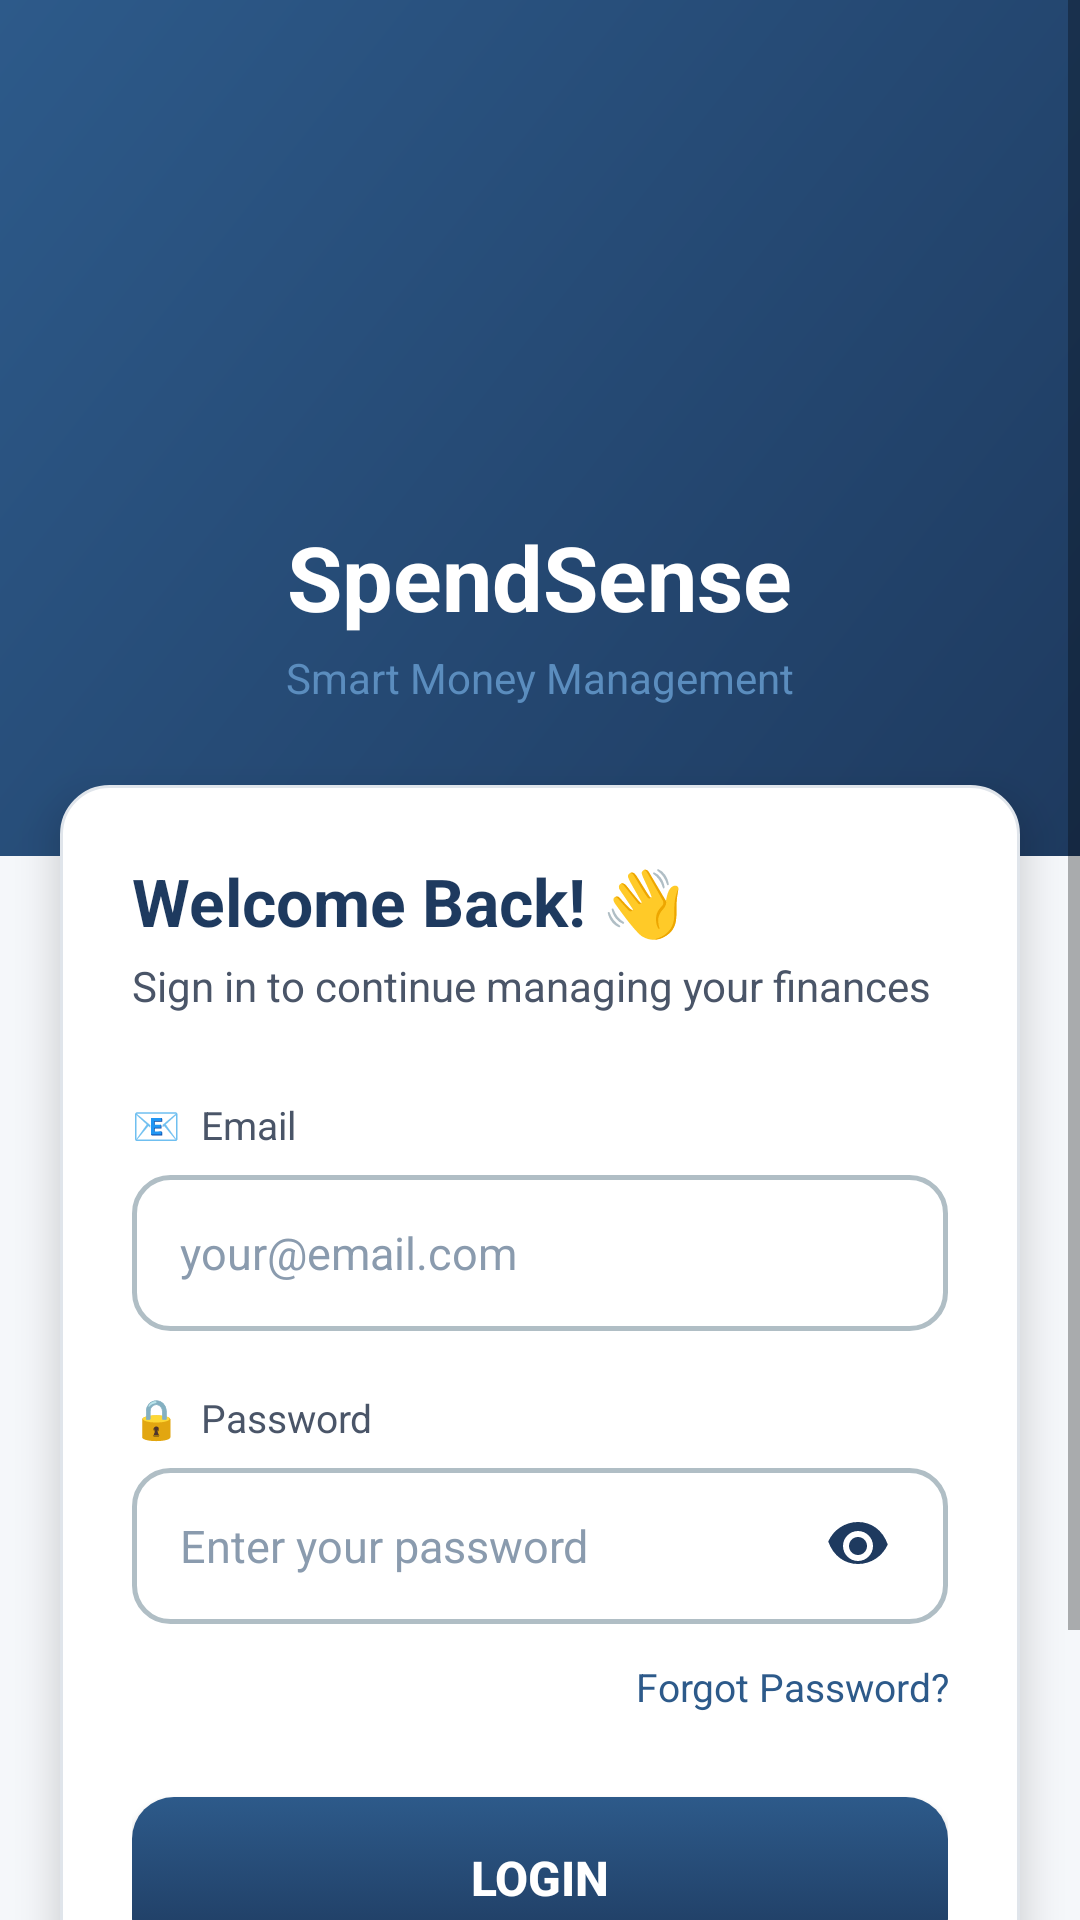

Here is an Android app screen rendered from its layout file. Give the layout XML and the strings, colors and styles it references.
<!-- AndroidManifest.xml: application theme Theme.SpendSense -->
<!-- res/layout/activity_login.xml -->
<?xml version="1.0" encoding="utf-8"?>
<ScrollView xmlns:android="http://schemas.android.com/apk/res/android"
    android:layout_width="match_parent"
    android:layout_height="match_parent"
    android:fillViewport="true"
    android:background="@color/dark_bg">

    <LinearLayout
        android:layout_width="match_parent"
        android:layout_height="wrap_content"
        android:orientation="vertical">

        
        <LinearLayout
            android:layout_width="match_parent"
            android:layout_height="wrap_content"
            android:background="@drawable/gradient_header"
            android:gravity="center"
            android:orientation="vertical"
            android:paddingTop="60dp"
            android:paddingBottom="50dp">

            <ImageView
                android:layout_width="100dp"
                android:layout_height="100dp"
                android:src="@mipmap/logo"
                android:contentDescription="@string/app_name" />

            <TextView
                android:layout_width="wrap_content"
                android:layout_height="wrap_content"
                android:text="@string/app_name"
                android:textSize="30sp"
                android:textStyle="bold"
                android:textColor="@color/white"
                android:layout_marginTop="12dp" />

            <TextView
                android:layout_width="wrap_content"
                android:layout_height="wrap_content"
                android:text="Smart Money Management"
                android:textSize="14sp"
                android:textColor="@color/accent_blue"
                android:layout_marginTop="4dp" />
        </LinearLayout>

        
        <LinearLayout
            android:layout_width="match_parent"
            android:layout_height="wrap_content"
            android:orientation="vertical"
            android:background="@drawable/card_background"
            android:layout_marginHorizontal="20dp"
            android:layout_marginTop="-24dp"
            android:padding="24dp"
            android:elevation="8dp">

            
            <TextView
                android:layout_width="wrap_content"
                android:layout_height="wrap_content"
                android:text="Welcome Back! 👋"
                android:textSize="22sp"
                android:textStyle="bold"
                android:textColor="@color/primary_blue"
                android:layout_marginBottom="4dp" />

            <TextView
                android:layout_width="wrap_content"
                android:layout_height="wrap_content"
                android:text="Sign in to continue managing your finances"
                android:textSize="14sp"
                android:textColor="@color/text_secondary"
                android:layout_marginBottom="28dp" />

            
            <TextView
                android:layout_width="wrap_content"
                android:layout_height="wrap_content"
                android:text="📧  Email"
                android:textColor="@color/text_secondary"
                android:textSize="13sp"
                android:layout_marginBottom="8dp" />

            <EditText
                android:id="@+id/email"
                android:layout_width="match_parent"
                android:layout_height="52dp"
                android:background="@drawable/input_background"
                android:hint="your@email.com"
                android:inputType="textEmailAddress"
                android:textColor="#000000"
                android:textColorHint="@color/placeholder"
                android:paddingHorizontal="16dp"
                android:layout_marginBottom="20dp"
                android:textSize="15sp"
                android:cursorVisible="true" />

            
            <TextView
                android:layout_width="wrap_content"
                android:layout_height="wrap_content"
                android:text="🔒  Password"
                android:textColor="@color/text_secondary"
                android:textSize="13sp"
                android:layout_marginBottom="8dp" />

            <LinearLayout
                android:id="@+id/passwordWrapper"
                android:layout_width="match_parent"
                android:layout_height="52dp"
                android:background="@drawable/input_background_unfocused"
                android:orientation="horizontal"
                android:gravity="center_vertical"
                android:paddingStart="16dp"
                android:paddingEnd="12dp"
                android:layout_marginBottom="12dp">

                <EditText
                    android:id="@+id/password"
                    android:layout_width="0dp"
                    android:layout_height="match_parent"
                    android:layout_weight="1"
                    android:hint="Enter your password"
                    android:inputType="textPassword"
                    android:textColor="#000000"
                    android:textColorHint="@color/placeholder"
                    android:background="@android:color/transparent"
                    android:textSize="15sp"
                    android:cursorVisible="true" />

                <ImageView
                    android:id="@+id/togglePassword"
                    android:layout_width="36dp"
                    android:layout_height="36dp"
                    android:src="@drawable/ic_eye_closed"
                    android:contentDescription="Toggle Password"
                    android:scaleType="centerInside"
                    android:padding="6dp" />
            </LinearLayout>

            
            <TextView
                android:id="@+id/forgotPasswordLink"
                android:layout_width="match_parent"
                android:layout_height="wrap_content"
                android:text="Forgot Password?"
                android:textColor="@color/link_blue"
                android:gravity="end"
                android:textSize="13sp"
                android:layout_marginBottom="28dp"
                android:clickable="true"
                android:focusable="true" />

            
            <Button
                android:id="@+id/loginBtn"
                android:layout_width="match_parent"
                android:layout_height="54dp"
                android:text="Login"
                android:textColor="@color/white"
                android:textStyle="bold"
                android:textSize="16sp"
                android:background="@drawable/button_primary_gradient" />
        </LinearLayout>

        
        <LinearLayout
            android:layout_width="wrap_content"
            android:layout_height="wrap_content"
            android:layout_gravity="center"
            android:layout_marginTop="28dp"
            android:layout_marginBottom="30dp">

            <TextView
                android:layout_width="wrap_content"
                android:layout_height="wrap_content"
                android:text="Don't have an account? "
                android:textColor="@color/text_secondary"
                android:textSize="14sp" />

            <TextView
                android:id="@+id/registerLink"
                android:layout_width="wrap_content"
                android:layout_height="wrap_content"
                android:text="Sign Up"
                android:textColor="@color/link_blue"
                android:textStyle="bold"
                android:textSize="14sp" />
        </LinearLayout>
    </LinearLayout>
</ScrollView>
<!-- resources referenced by this layout -->
<resources>
  <color name="accent_blue">#5B8DBE</color>
  <color name="dark_bg">#F5F7FA</color>
  <color name="link_blue">#2D5A8A</color>
  <color name="placeholder">#8A9BAE</color>
  <color name="primary_blue">#1E3A5F</color>
  <color name="text_secondary">#4A5568</color>
  <color name="white">#FFFFFF</color>
  <!-- drawable button_primary_gradient (drawable) -->
  <?xml version="1.0" encoding="utf-8"?>
  <selector xmlns:android="http://schemas.android.com/apk/res/android">
      <item android:state_pressed="true">
          <shape android:shape="rectangle">
              <solid android:color="#152A47" />
              <corners android:radius="14dp" />
          </shape>
      </item>
      <item>
          <shape android:shape="rectangle">
              <gradient
                  android:startColor="#1E3A5F"
                  android:endColor="#2D5A8A"
                  android:angle="90" />
              <corners android:radius="14dp" />
          </shape>
      </item>
  </selector>
  <!-- drawable card_background (drawable) -->
  <?xml version="1.0" encoding="utf-8"?>
  <shape xmlns:android="http://schemas.android.com/apk/res/android"
      android:shape="rectangle">
      <solid android:color="#FFFFFF" />
      <corners android:radius="16dp" />
      <stroke android:width="1dp" android:color="#E0E5EB" />
  </shape>
  <!-- drawable gradient_header (drawable) -->
  <?xml version="1.0" encoding="utf-8"?>
  <shape xmlns:android="http://schemas.android.com/apk/res/android"
      android:shape="rectangle">
      <gradient
          android:startColor="#1E3A5F"
          android:endColor="#2D5A8A"
          android:angle="135" />
  </shape>
  <!-- drawable ic_eye_closed (drawable) -->
  <?xml version="1.0" encoding="utf-8"?>
  <vector xmlns:android="http://schemas.android.com/apk/res/android"
      android:width="24dp"
      android:height="24dp"
      android:viewportWidth="24"
      android:viewportHeight="24">
      <path
          android:fillColor="#1E3A5F"
          android:pathData="M12,7c2.76,0 5,2.24 5,5s-2.24,5 -5,5 -5,-2.24 -5,-5 2.24,-5 5,-5zM12,4c-4.42,0 -8.21,2.65 -9.92,6.5C3.79,15.35 7.58,18 12,18s8.21,-2.65 9.92,-6.5C20.21,6.65 16.42,4 12,4zM12,9c-1.66,0 -3,1.34 -3,3s1.34,3 3,3 3,-1.34 3,-3 -1.34,-3 -3,-3z" />
  </vector>
  <!-- drawable input_background (drawable) -->
  <?xml version="1.0" encoding="utf-8"?>
  <selector xmlns:android="http://schemas.android.com/apk/res/android">
      <item android:state_focused="true">
          <shape android:shape="rectangle">
              <solid android:color="#FFFFFF" />
              <corners android:radius="12dp" />
              <stroke android:width="2dp" android:color="#1E3A5F" />
          </shape>
      </item>
      <item>
          <shape android:shape="rectangle">
              <solid android:color="#FFFFFF" />
              <corners android:radius="12dp" />
              <stroke android:width="1.5dp" android:color="#B0BEC5" />
          </shape>
      </item>
  </selector>
  <!-- drawable input_background_unfocused (drawable) -->
  <?xml version="1.0" encoding="utf-8"?>
  <shape xmlns:android="http://schemas.android.com/apk/res/android"
      android:shape="rectangle">
      <solid android:color="#FFFFFF" />
      <corners android:radius="12dp" />
      <stroke android:width="1.5dp" android:color="#B0BEC5" />
  </shape>
  <string name="app_name">SpendSense</string>
  <style name="Theme.SpendSense" parent="Theme.AppCompat.Light.NoActionBar">
          <item name="colorPrimary">@color/primary_blue</item>
          <item name="colorPrimaryDark">@color/primary_blue_dark</item>
          <item name="colorAccent">@color/accent_blue</item>
          <item name="android:windowBackground">@color/dark_bg</item>
          <item name="android:statusBarColor">@color/primary_blue_dark</item>
          <item name="android:navigationBarColor">@color/primary_blue</item>
      </style>
  <color name="primary_blue_dark">#152A47</color>
</resources>
